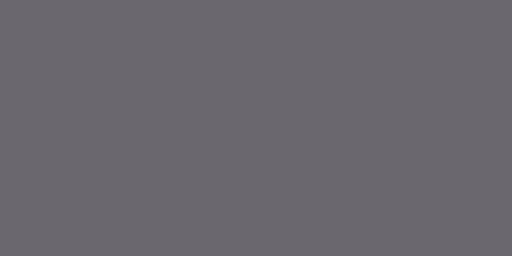
t = 0.00 s
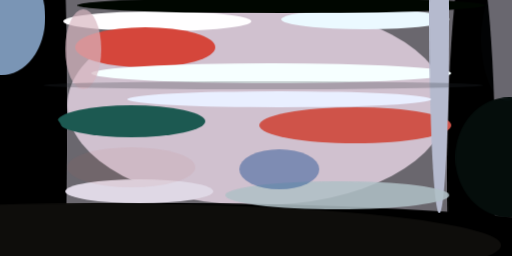
t = 2.99 s
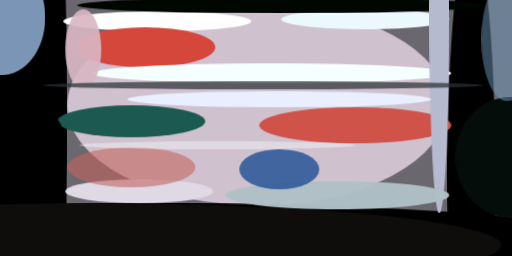
t = 3.12 s
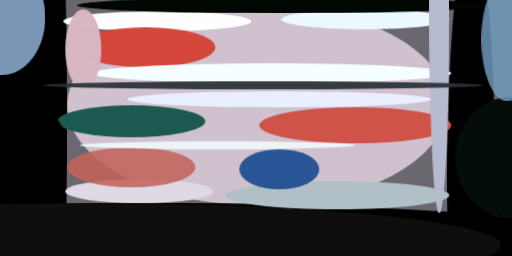
t = 3.24 s
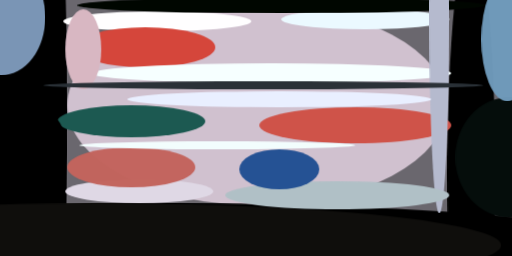
t = 3.37 s
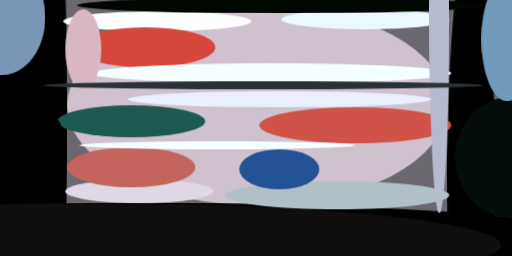
t = 3.49 s

The animated SVG that drew these frames (rendered in a browser with its animation timeline set to each time). Animation: 1 CSS @keyframes rule; one cycle of 3.49 s.

<svg xmlns="http://www.w3.org/2000/svg" viewBox="0 0 400 200"><style>@keyframes a{from{opacity: 0}to{opacity: 1}}g&gt;*{opacity: 0;animation: a .5s forwards}</style><path fill="#6a676e" d="M0 0h400v200H0z"/><g transform="translate(1 1) scale(1.5625)"><ellipse fill="#d0c1cf" cx="128" cy="52" rx="95" ry="50" style="animation-delay:0s"/><ellipse cx="84" cy="127" rx="255" ry="26" style="animation-delay:.188s"/><ellipse cx="10" cy="59" rx="23" ry="234" style="animation-delay:.376s"/><ellipse cx="235" cy="87" rx="12" ry="120" style="animation-delay:.562s"/><ellipse fill="#fffeff" cx="78" cy="10" rx="47" ry="5" style="animation-delay:.746s"/><ellipse fill="#ebf9ff" cx="182" cy="9" rx="42" ry="5" style="animation-delay:.927s"/><ellipse fill="#000600" cx="140" cy="2" rx="102" ry="4" style="animation-delay:1.104s"/><ellipse fill="#dfd8e5" cx="69" cy="95" rx="37" ry="6" style="animation-delay:1.277s"/><ellipse fill="#d5463b" cx="72" cy="23" rx="35" ry="10" style="animation-delay:1.445s"/><ellipse fill="#7a95b5" cy="8" rx="22" ry="29" style="animation-delay:1.607s"/><ellipse fill="#f6ffff" cx="135" cy="36" rx="90" ry="5" style="animation-delay:1.763s"/><ellipse fill="#050d0b" cx="254" cy="78" rx="27" ry="30" style="animation-delay:1.912s"/><ellipse fill="#1c5951" cx="65" cy="60" rx="37" ry="8" style="animation-delay:2.054s"/><ellipse cx="13" cy="74" rx="20" ry="23" style="animation-delay:2.187s"/><ellipse fill="#cf5349" cx="177" cy="62" rx="48" ry="9" style="animation-delay:2.312s"/><ellipse fill="#b5bace" cx="219" cy="7" rx="5" ry="99" style="animation-delay:2.427s"/><ellipse fill="#e9efff" cx="139" cy="49" rx="76" ry="4" style="animation-delay:2.533s"/><ellipse fill="#0f0e0c" cx="48" cy="122" rx="202" ry="21" style="animation-delay:2.629s"/><ellipse fill="#b0c0c6" cx="168" cy="97" rx="56" ry="7" style="animation-delay:2.714s"/><ellipse fill="#d8b7c2" cx="41" cy="24" rx="9" ry="20" style="animation-delay:2.789s"/><ellipse fill="#255294" cx="139" cy="84" rx="20" ry="10" style="animation-delay:2.853s"/><ellipse fill="#2a3137" cx="131" cy="42" rx="110" ry="2" style="animation-delay:2.906s"/><ellipse fill="#c3645d" cx="65" cy="83" rx="32" ry="10" style="animation-delay:2.947s"/><ellipse fill="#709bbc" cx="253" cy="19" rx="13" ry="31" style="animation-delay:2.976s"/><ellipse fill="#f4ffff" cx="108" cy="72" rx="69" ry="2" style="animation-delay:2.994s"/></g></svg>
